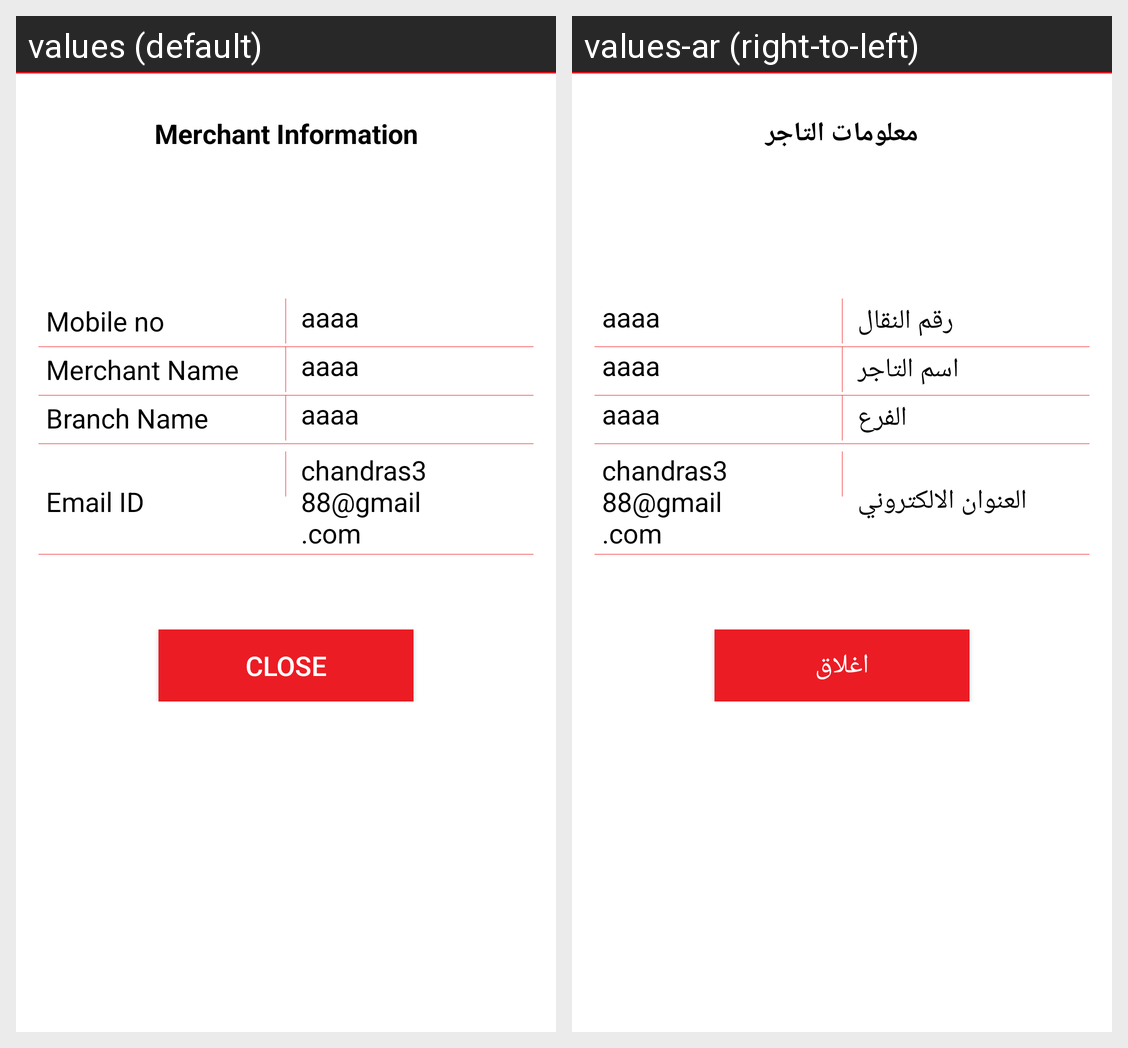

This grid shows one Android layout under two languages. Give, for every string resource on the screen, its name, the default text and each shown locale's text.
Android screen res/layout/merchant_info_layout.xml rendered under 2 locales, left to right: values (default), values-ar (right-to-left). Device: Nexus 5 (rendered at 1080×1920; each locale shown at half size, 540×960, under a caption strip naming it); theme AppTheme.
Strings drawn on this screen, with the default value and each locale's value (text and hints the layout hard-codes, and strings that could not be matched under every locale, appear in the picture but are not listed):

merchant_information
  values: Merchant Information
  values-ar: معلومات التاجر

mobile_no
  values: Mobile no
  values-ar: رقم النقال

merchant_name
  values: Merchant Name
  values-ar: اسم التاجر

branch_name
  values: Branch Name
  values-ar: الفرع

email_id
  values: Email ID
  values-ar: العنوان الالكتروني

close
  values: Close
  values-ar: اغلاق
